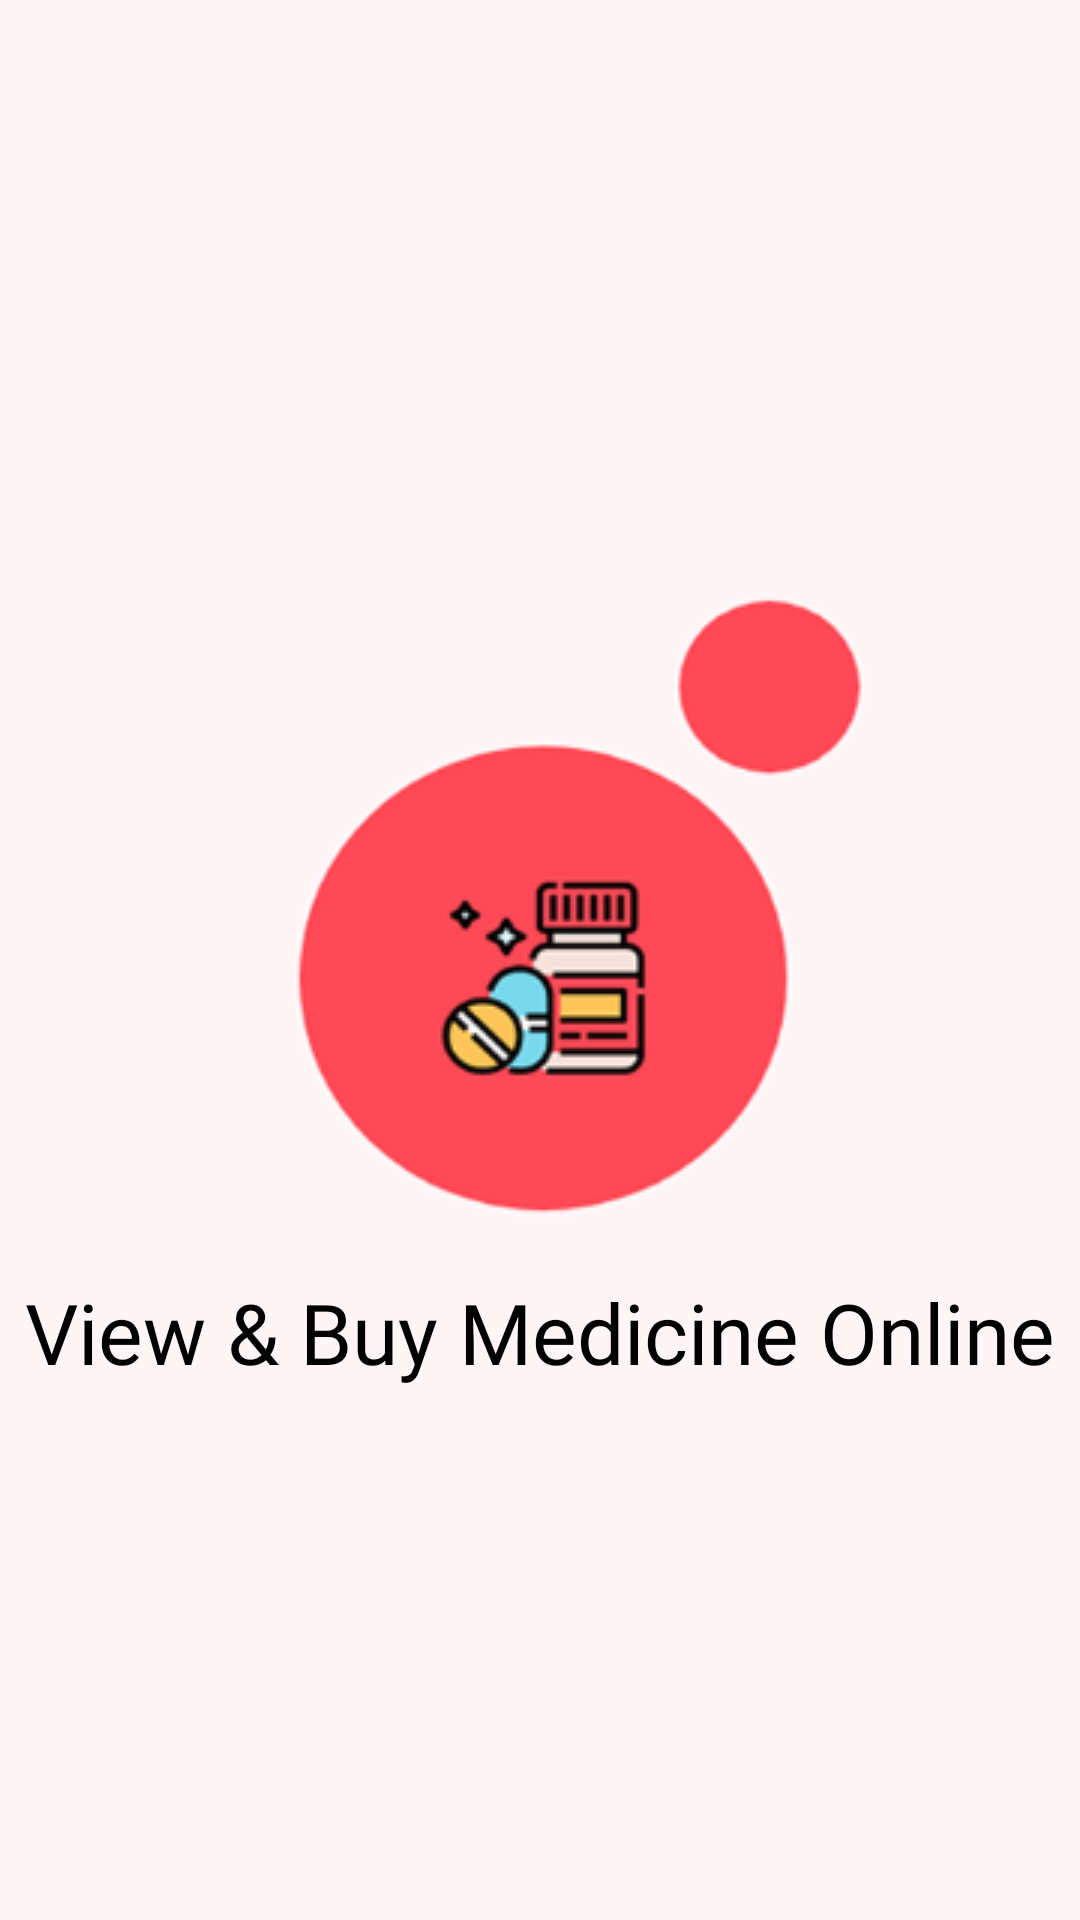

Android layout source for this screen:
<!-- AndroidManifest.xml: application theme Theme.StarPharma -->
<!-- res/layout/slide_item.xml -->
<?xml version="1.0" encoding="utf-8"?>
<LinearLayout xmlns:android="http://schemas.android.com/apk/res/android"
    android:layout_width="match_parent"
    android:layout_height="match_parent"
    xmlns:app="http://schemas.android.com/apk/res-auto"
    xmlns:tools="http://schemas.android.com/tools"
    android:orientation="vertical"
    android:background="@color/bgcolor"
    app:flow_horizontalAlign="center"
    tools:context=".Activities.SliderImage">


    <LinearLayout
        android:layout_width="match_parent"
        android:layout_height="match_parent"
        android:orientation="vertical"
        android:gravity="center">



        <ImageView
            android:id="@+id/titleImage"
            android:layout_width="match_parent"
            android:layout_height="wrap_content"
            android:layout_gravity="center"
            android:src="@drawable/slide_image"/>
        <TextView
            android:id="@+id/texttitle"
            android:layout_width="match_parent"

            android:layout_height="wrap_content"
            android:fontFamily="@font/poppins_bold"
            android:text="@string/heading_one"
            android:textAlignment="center"
            android:textColor="@color/black"
            android:textSize="28dp"/>


    </LinearLayout>




</LinearLayout>
<!-- resources referenced by this layout -->
<resources>
  <color name="bgcolor">#FFF5F6</color>
  
  
  
      //onboarding colors
  <color name="black">#FF000000</color>
  <!-- drawable slide_image: png bitmap (drawable, 14970 bytes) -->
  <string name="heading_one">View &amp; Buy Medicine Online</string>
  <style name="Theme.StarPharma" parent="Theme.MaterialComponents.DayNight.NoActionBar">
          
         // <item name="colorPrimary">@color/magentapink</item>
          <item name="colorPrimaryVariant">@color/purple_700</item>
          <item name="colorOnPrimary">@color/white</item>
          
          <item name="colorSecondary">@color/teal_200</item>
          <item name="colorSecondaryVariant">@color/teal_700</item>
          <item name="colorOnSecondary">@color/black</item>
          
          <item name="android:statusBarColor" tools:targetApi="l">?attr/colorPrimaryVariant</item>
          
      </style>
  <color name="magentapink">#FF4956</color>
  <color name="purple_700">#FF3700B3</color>
  <color name="white">#FFFFFFFF</color>
  <color name="teal_200">#FF03DAC5</color>
  <color name="teal_700">#FF018786</color>
</resources>
